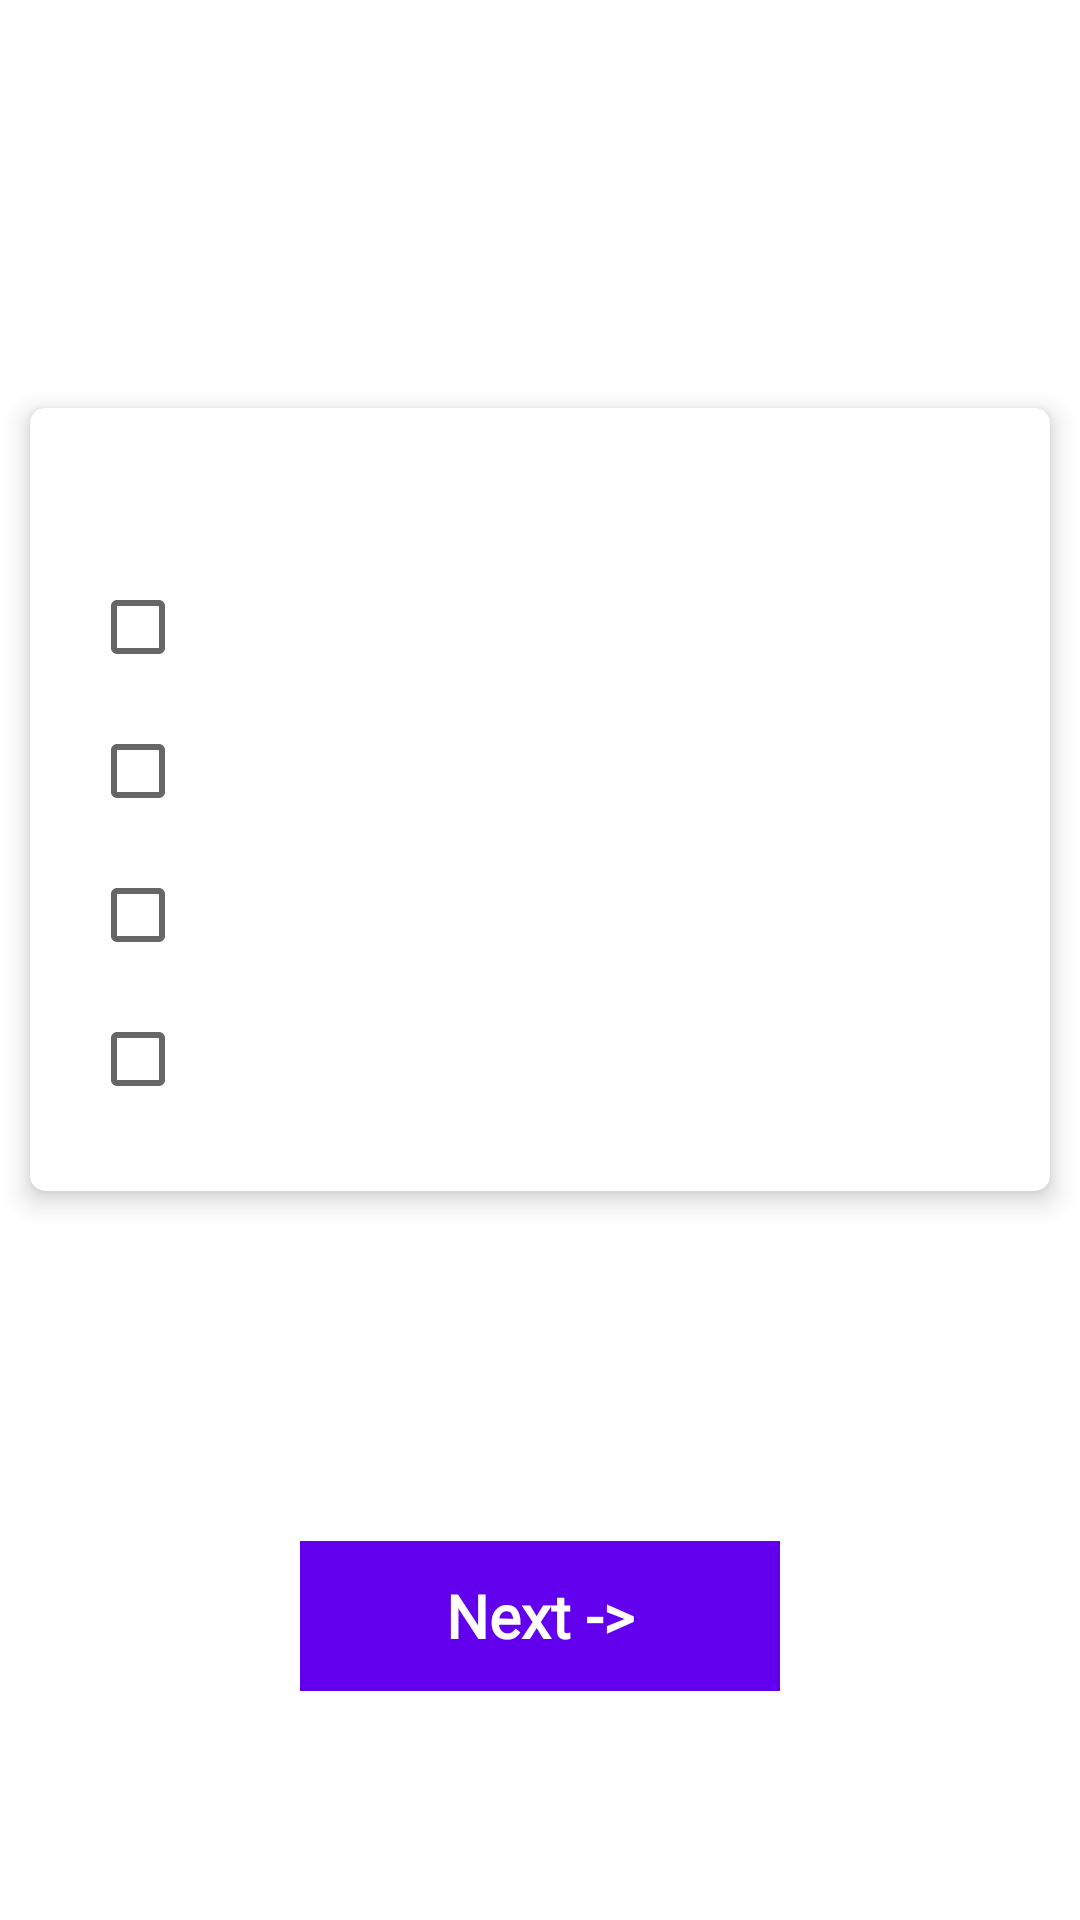

Android layout source for this screen:
<!-- AndroidManifest.xml: application theme Theme.TriviaApp -->
<!-- res/layout/fragment_quiz_screen2.xml -->
<?xml version="1.0" encoding="utf-8"?>
<androidx.constraintlayout.widget.ConstraintLayout xmlns:android="http://schemas.android.com/apk/res/android"
    xmlns:app="http://schemas.android.com/apk/res-auto"
    xmlns:tools="http://schemas.android.com/tools"
    android:layout_width="match_parent"
    android:layout_height="match_parent"
    tools:context=".view.fragments.QuizFragment">


    <com.google.android.material.appbar.AppBarLayout
        android:id="@+id/appBarLayout"
        android:layout_width="match_parent"
        android:layout_height="wrap_content"
        android:background="@color/white"
        android:theme="@style/AppTheme.AppBarOverlay"
        app:layout_constraintTop_toTopOf="parent">

        <androidx.appcompat.widget.Toolbar
            android:id="@+id/toolbar"
            android:layout_width="match_parent"
            android:layout_height="?attr/actionBarSize"
            android:theme="@style/ToolbarTheme" />

    </com.google.android.material.appbar.AppBarLayout>

    <androidx.cardview.widget.CardView
        android:id="@+id/card"
        android:layout_width="match_parent"
        android:layout_marginLeft="@dimen/dimen_10dp"
        android:layout_marginTop="@dimen/dimen_80dp"
        android:layout_marginRight="@dimen/dimen_10dp"
        android:layout_height="wrap_content"
        app:cardCornerRadius="5dp"
        app:cardElevation="5dp"
        app:layout_constraintTop_toBottomOf="@+id/appBarLayout">


        <LinearLayout
            android:id="@+id/content1"
            android:layout_width="match_parent"
            android:layout_height="wrap_content"
            android:layout_margin="20dp"
            android:orientation="vertical"
            app:layout_constraintLeft_toLeftOf="parent"
            app:layout_constraintRight_toRightOf="parent"
            app:layout_constraintTop_toBottomOf="@+id/tv_question">

            <TextView
                android:id="@+id/tv_question"
                android:layout_width="match_parent"
                android:layout_height="wrap_content"
                android:fontFamily="@font/roboto_slab"
                android:textStyle="bold"
                android:layout_margin="5dp" />

            <CheckBox
                android:id="@+id/option1"
                android:layout_width="wrap_content"
                android:layout_height="wrap_content" />

            <CheckBox
                android:id="@+id/option2"
                android:layout_width="wrap_content"
                android:layout_height="wrap_content" />

            <CheckBox
                android:id="@+id/option3"
                android:layout_width="wrap_content"
                android:layout_height="wrap_content" />

            <CheckBox
                android:id="@+id/option4"
                android:layout_width="wrap_content"
                android:layout_height="wrap_content" />

        </LinearLayout>

    </androidx.cardview.widget.CardView>

    <TextView
        android:id="@+id/next"
        style="@style/button"
        android:layout_width="match_parent"
        android:layout_height="@dimen/dimen_50dp"
        android:text="@string/next"
        app:layout_constraintBottom_toBottomOf="parent"
        app:layout_constraintEnd_toEndOf="parent"
        app:layout_constraintStart_toStartOf="parent"
        app:layout_constraintTop_toBottomOf="@+id/card" />

</androidx.constraintlayout.widget.ConstraintLayout>
<!-- resources referenced by this layout -->
<resources>
  <color name="white">#FFFFFFFF</color>
  <dimen name="dimen_10dp">10dp</dimen>
  <dimen name="dimen_50dp">50dp</dimen>
  <dimen name="dimen_80dp">80dp</dimen>
  <string name="next">Next -&gt;</string>
  <style name="AppTheme.AppBarOverlay" parent="Theme.AppCompat.Light.NoActionBar" />
  <style name="ToolbarTheme" parent="ThemeOverlay.AppCompat.Light">
          <item name="android:background">@color/white</item>
      </style>
  <style name="button">
          <item name="textAllCaps">false</item>
          <item name="android:textColor">@color/white</item>
          <item name="android:textSize">20sp</item>
          <item name="android:textStyle">bold</item>
          <item name="android:background">@color/blue</item>
          <item name="fontFamily">@font/roboto_slab</item>
          <item name="android:gravity">center</item>
          <item name="android:textAlignment" tools:targetApi="jelly_bean_mr1">center</item>
          <item name="android:layout_marginTop">@dimen/dimen_40dp</item>
          <item name="android:layout_marginLeft">100dp</item>
          <item name="android:layout_marginRight">@dimen/dimen_100dp</item>
      </style>
  <style name="Theme.TriviaApp" parent="Theme.MaterialComponents.DayNight.NoActionBar">
          
          <item name="colorPrimary">@color/purple_500</item>
          <item name="colorPrimaryVariant">@color/purple_700</item>
          <item name="colorOnPrimary">@color/white</item>
          
          <item name="colorSecondary">@color/teal_200</item>
          <item name="colorSecondaryVariant">@color/teal_700</item>
          <item name="colorOnSecondary">@color/black</item>
          
          <item name="android:statusBarColor" tools:targetApi="l">?attr/colorPrimaryVariant</item>
          
  
      </style>
  <color name="blue">#FF6200EE</color>
  <dimen name="dimen_40dp">40dp</dimen>
  <dimen name="dimen_100dp">100dp</dimen>
  <color name="purple_500">#FF6200EE</color>
  <color name="purple_700">#FF6200EE</color>
  <color name="teal_200">#FF03DAC5</color>
  <color name="teal_700">#FF018786</color>
  <color name="black">#FF000000</color>
</resources>
